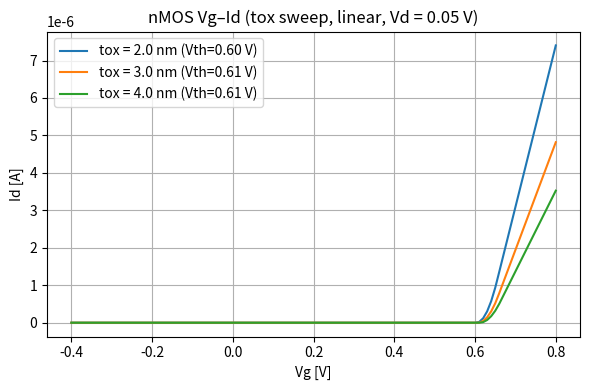
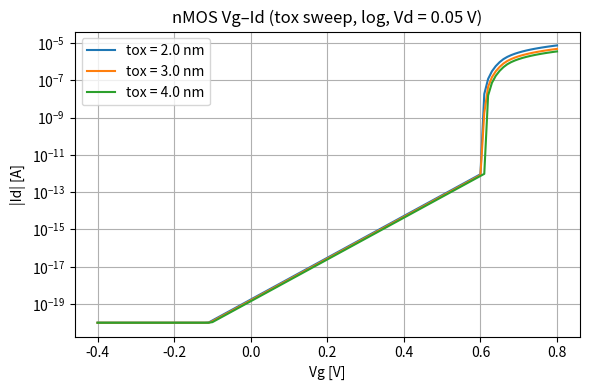
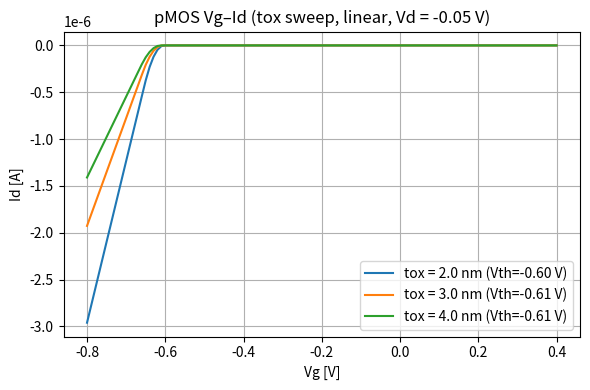
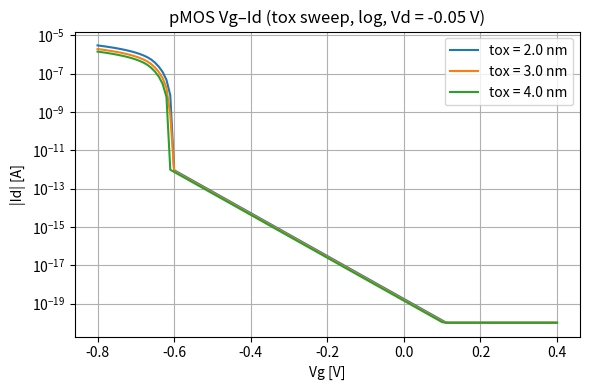

Source code (Python) for these figures, in order:
import numpy as np
import matplotlib.pyplot as plt
import os

# =========================================================
#  MOSFET Vg–Id (1D) tox スイープ
#   - 長チャネル MOSFET の簡易モデル
#   - nMOS / pMOS 両対応
#   - linear / log の両方を 1 本で出力
#   - 出力：
#       fig/mosfet_vgid_tox_sweep_nmos_linear.png
#       fig/mosfet_vgid_tox_sweep_nmos_semilog.png
#       fig/mosfet_vgid_tox_sweep_pmos_linear.png
#       fig/mosfet_vgid_tox_sweep_pmos_semilog.png
# =========================================================

# -------------------------
#  ユーザー設定
# -------------------------
T        = 300.0                # [K]
Nsub     = 1e21                 # p-sub（絶対値） [1/m^3]

# tox スイープ [m]
TOX_LIST = [2e-9, 3e-9, 4e-9]

W        = 1e-6                 # [m]
L        = 1e-6                 # [m]
mu_n     = 0.05                 # [m^2/Vs]
mu_p     = 0.02                 # [m^2/Vs]

# Vg スイープ条件
Vg_min_n = -0.4
Vg_max_n =  0.8
Vg_min_p =  0.4
Vg_max_p = -0.8
Nvg      = 121

Vd_n     =  0.05                # [V]
Vd_p     = -0.05                # [V]

FIG_DIR  = "fig"

# -------------------------
#  物理定数
# -------------------------
q    = 1.602e-19
kB   = 1.380649e-23
eps0 = 8.854e-12
eps_ox = 3.9 * eps0
eps_si = 11.7 * eps0

ni = 1e16               # [1/m^3]

# =========================================================
#  MOSFET モデル
# =========================================================
def calc_cox(tox):
    return eps_ox / tox

def calc_vth_mag(Nsub, T, tox):
    Vt = kB * T / q
    phi_F = Vt * np.log(Nsub / ni)
    Cox = calc_cox(tox)
    gamma = np.sqrt(2*q*eps_si*Nsub) / Cox
    return 2*phi_F + gamma*np.sqrt(2*phi_F)

def id_vs_vg_nmos(Vg_array, Nsub, T, tox, mu, W, L, Vd):
    Cox = calc_cox(tox)
    Vth = +calc_vth_mag(Nsub, T, tox)
    Vt  = kB * T / q

    Id = np.zeros_like(Vg_array)
    for i, Vg in enumerate(Vg_array):
        Vgt = Vg - Vth
        if Vgt <= 0:
            Id[i] = 1e-12 * np.exp(Vgt / (1.5*Vt))
        else:
            if Vd < Vgt:
                Id[i] = mu*Cox*(W/L)*(Vgt*Vd - 0.5*Vd**2)
            else:
                Id[i] = 0.5*mu*Cox*(W/L)*Vgt**2
    return Id, Vth

def id_vs_vg_pmos(Vg_array, Nsub, T, tox, mu, W, L, Vd):
    Cox = calc_cox(tox)
    Vth_mag = calc_vth_mag(Nsub, T, tox)
    Vth_p = -Vth_mag
    Vt  = kB * T / q

    Id = np.zeros_like(Vg_array)
    for i, Vg in enumerate(Vg_array):
        Vgt = Vg - Vth_p   # Vth_p < 0
        if Vgt >= 0:
            Id[i] = -1e-12 * np.exp(-Vgt / (1.5*Vt))
        else:
            Vgt_abs = -Vgt
            Vd_abs = -Vd
            if Vd_abs < Vgt_abs:
                Id_abs = mu*Cox*(W/L)*(Vgt_abs*Vd_abs - 0.5*Vd_abs**2)
            else:
                Id_abs = 0.5*mu*Cox*(W/L)*Vgt_abs**2
            Id[i] = -Id_abs
    return Id, Vth_p

# =========================================================
#  nMOS: linear / log
# =========================================================
os.makedirs(FIG_DIR, exist_ok=True)

Vg_n = np.linspace(Vg_min_n, Vg_max_n, Nvg)

# --- nMOS linear ---
plt.figure(figsize=(6,4))
for tox in TOX_LIST:
    Id, Vth = id_vs_vg_nmos(Vg_n, Nsub, T, tox, mu_n, W, L, Vd_n)
    plt.plot(Vg_n, Id, label=f"tox = {tox*1e9:.1f} nm (Vth={Vth:.2f} V)")

plt.xlabel("Vg [V]")
plt.ylabel("Id [A]")
plt.title(f"nMOS Vg–Id (tox sweep, linear, Vd = {Vd_n} V)")
plt.grid(True)
plt.legend()
plt.tight_layout()
plt.savefig(os.path.join(FIG_DIR, "mosfet_vgid_tox_sweep_nmos_linear.png"), dpi=300)
plt.show()

# --- nMOS log ---
plt.figure(figsize=(6,4))
for tox in TOX_LIST:
    Id, _ = id_vs_vg_nmos(Vg_n, Nsub, T, tox, mu_n, W, L, Vd_n)
    plt.plot(Vg_n, np.maximum(Id, 1e-20), label=f"tox = {tox*1e9:.1f} nm")

plt.yscale("log")
plt.xlabel("Vg [V]")
plt.ylabel("|Id| [A]")
plt.title(f"nMOS Vg–Id (tox sweep, log, Vd = {Vd_n} V)")
plt.grid(True, which="both")
plt.legend()
plt.tight_layout()
plt.savefig(os.path.join(FIG_DIR, "mosfet_vgid_tox_sweep_nmos_semilog.png"), dpi=300)
plt.show()

# =========================================================
#  pMOS: linear / log
# =========================================================
Vg_p = np.linspace(Vg_min_p, Vg_max_p, Nvg)

# --- pMOS linear ---
plt.figure(figsize=(6,4))
for tox in TOX_LIST:
    Id, Vth = id_vs_vg_pmos(Vg_p, Nsub, T, tox, mu_p, W, L, Vd_p)
    plt.plot(Vg_p, Id, label=f"tox = {tox*1e9:.1f} nm (Vth={Vth:.2f} V)")

plt.xlabel("Vg [V]")
plt.ylabel("Id [A]")
plt.title(f"pMOS Vg–Id (tox sweep, linear, Vd = {Vd_p} V)")
plt.grid(True)
plt.legend()
plt.tight_layout()
plt.savefig(os.path.join(FIG_DIR, "mosfet_vgid_tox_sweep_pmos_linear.png"), dpi=300)
plt.show()

# --- pMOS log ---
plt.figure(figsize=(6,4))
for tox in TOX_LIST:
    Id, _ = id_vs_vg_pmos(Vg_p, Nsub, T, tox, mu_p, W, L, Vd_p)
    plt.plot(Vg_p, np.maximum(np.abs(Id), 1e-20), label=f"tox = {tox*1e9:.1f} nm")

plt.yscale("log")
plt.xlabel("Vg [V]")
plt.ylabel("|Id| [A]")
plt.title(f"pMOS Vg–Id (tox sweep, log, Vd = {Vd_p} V)")
plt.grid(True, which="both")
plt.legend()
plt.tight_layout()
plt.savefig(os.path.join(FIG_DIR, "mosfet_vgid_tox_sweep_pmos_semilog.png"), dpi=300)
plt.show()
